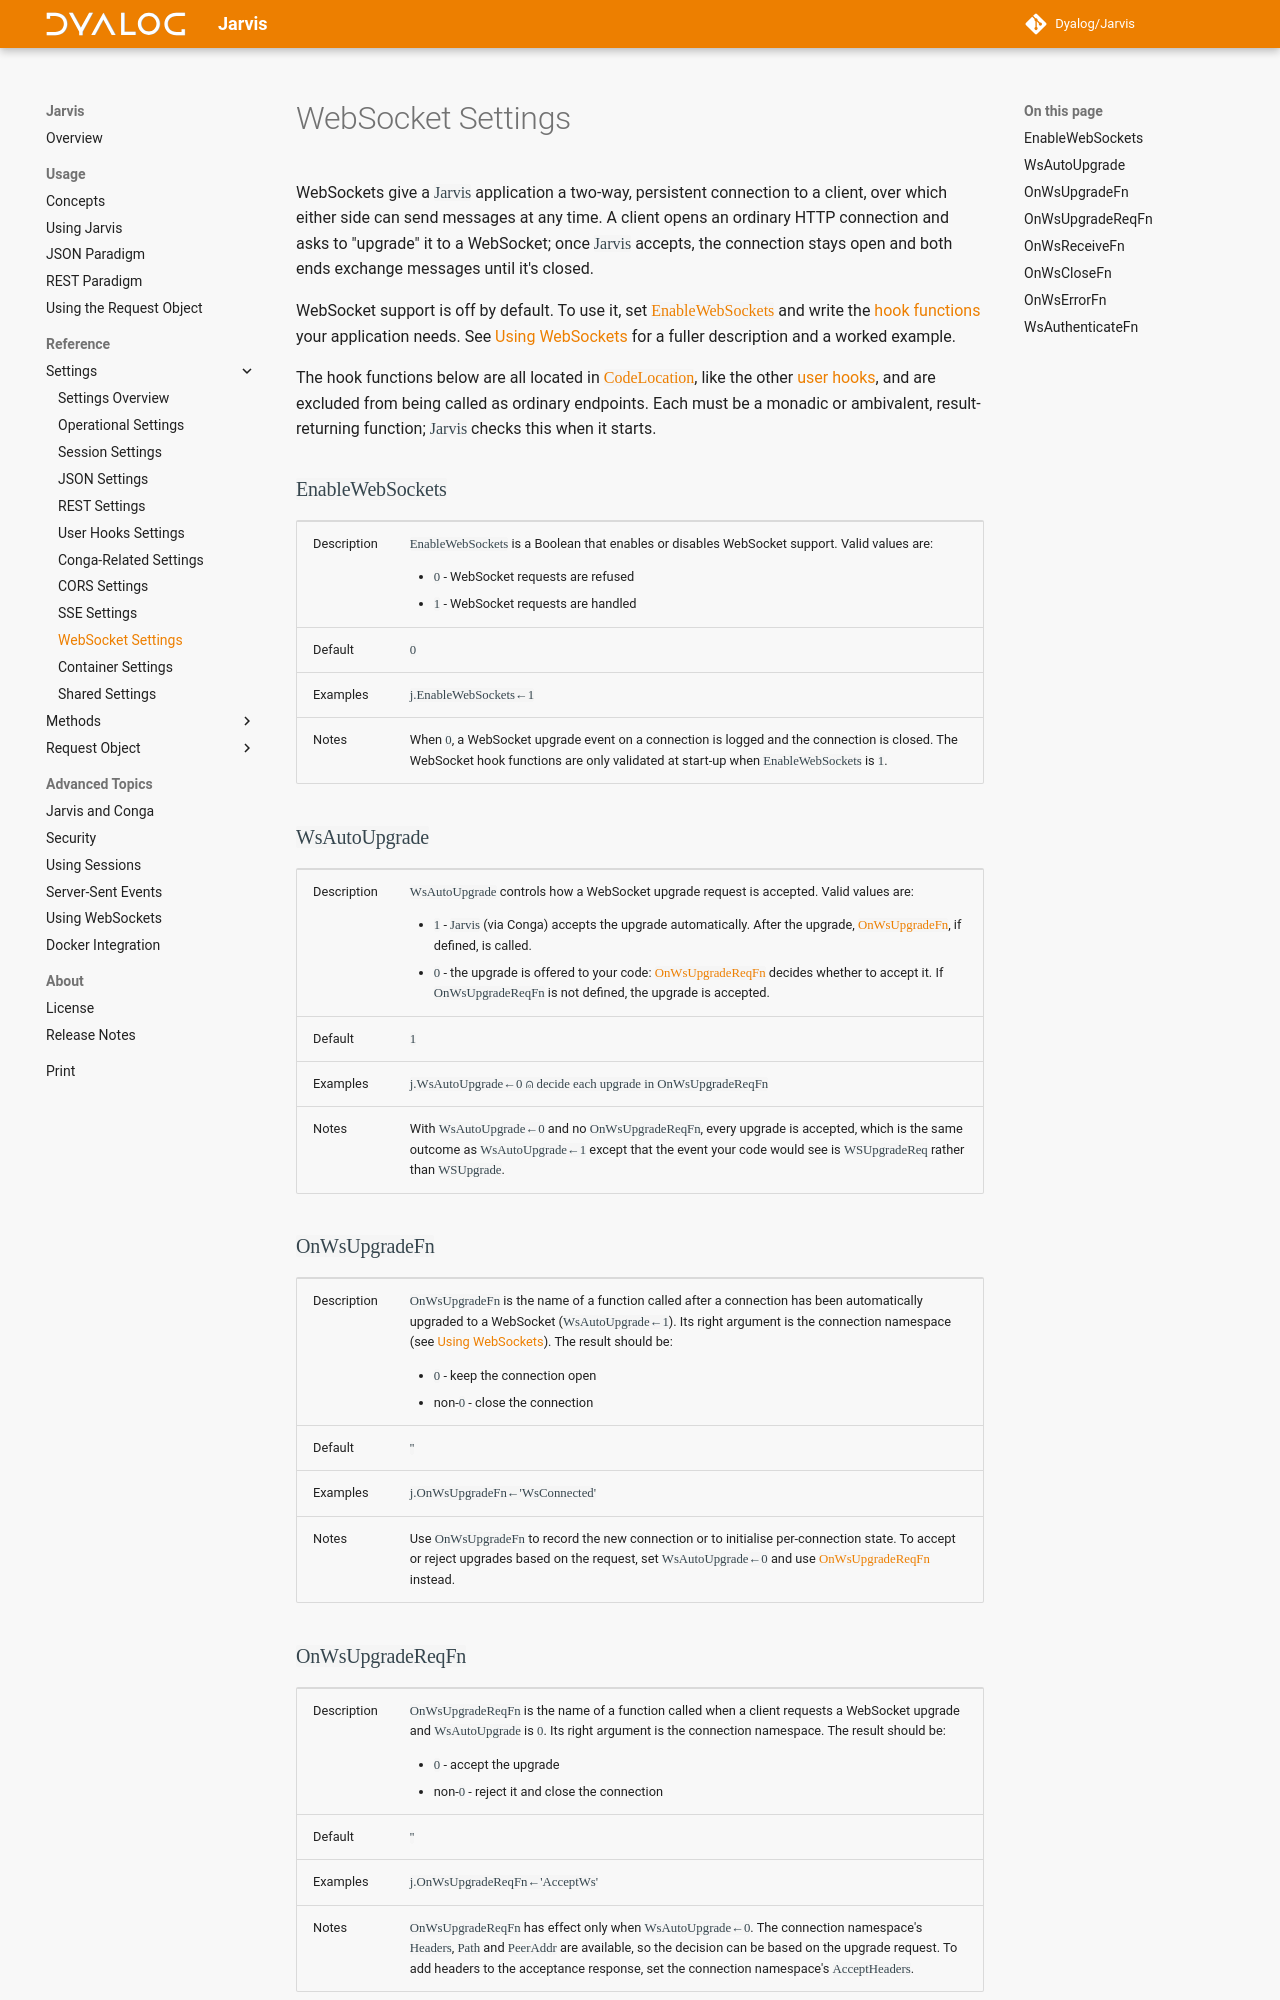

repository: Dyalog/Jarvis · page: 1.23/settings-websockets/index.html · generator: mkdocs

WebSockets give a `Jarvis` application a two-way, persistent connection to a client, over which either side can send messages at any time. A client opens an ordinary HTTP connection and asks to "upgrade" it to a WebSocket; once `Jarvis` accepts, the connection stays open and both ends exchange messages until it's closed.

WebSocket support is off by default. To use it, set [`EnableWebSockets`](#enablewebsockets) and write the [hook functions](#onwsreceivefn) your application needs. See [Using WebSockets](./websockets.md) for a fuller description and a worked example.

The hook functions below are all located in [`CodeLocation`](./settings-operational.md#codelocation), like the other [user hooks](./settings-hooks.md), and are excluded from being called as ordinary endpoints. Each must be a monadic or ambivalent, result-returning function; `Jarvis` checks this when it starts.

### `EnableWebSockets`
|--|--|
|Description|`EnableWebSockets` is a Boolean that enables or disables WebSocket support. Valid values are:<ul><li>`0` - WebSocket requests are refused</li><li>`1` - WebSocket requests are handled</li></ul>|
|Default|`0`|
|Examples|`j.EnableWebSockets←1`|
|Notes|When `0`, a WebSocket upgrade event on a connection is logged and the connection is closed. The WebSocket hook functions are only validated at start-up when `EnableWebSockets` is `1`.|

### `WsAutoUpgrade`
|--|--|
|Description|`WsAutoUpgrade` controls how a WebSocket upgrade request is accepted. Valid values are:<ul><li>`1` - `Jarvis` (via Conga) accepts the upgrade automatically. After the upgrade, [`OnWsUpgradeFn`](#onwsupgradefn), if defined, is called.</li><li>`0` - the upgrade is offered to your code: [`OnWsUpgradeReqFn`](#onwsupgradereqfn) decides whether to accept it. If `OnWsUpgradeReqFn` is not defined, the upgrade is accepted.</li></ul>|
|Default|`1`|
|Examples|`j.WsAutoUpgrade←0 ⍝ decide each upgrade in OnWsUpgradeReqFn`|
|Notes|With `WsAutoUpgrade←0` and no `OnWsUpgradeReqFn`, every upgrade is accepted, which is the same outcome as `WsAutoUpgrade←1` except that the event your code would see is `WSUpgradeReq` rather than `WSUpgrade`.|

### `OnWsUpgradeFn`
|--|--|
|Description|`OnWsUpgradeFn` is the name of a function called after a connection has been automatically upgraded to a WebSocket (`WsAutoUpgrade←1`). Its right argument is the connection namespace (see [Using WebSockets](./websockets.md#the-connection-namespace)). The result should be:<ul><li>`0` - keep the connection open</li><li>non-`0` - close the connection</li></ul>|
|Default|`''`|
|Examples|`j.OnWsUpgradeFn←'WsConnected'`|
|Notes|Use `OnWsUpgradeFn` to record the new connection or to initialise per-connection state. To accept or reject upgrades based on the request, set `WsAutoUpgrade←0` and use [`OnWsUpgradeReqFn`](#onwsupgradereqfn) instead.|
